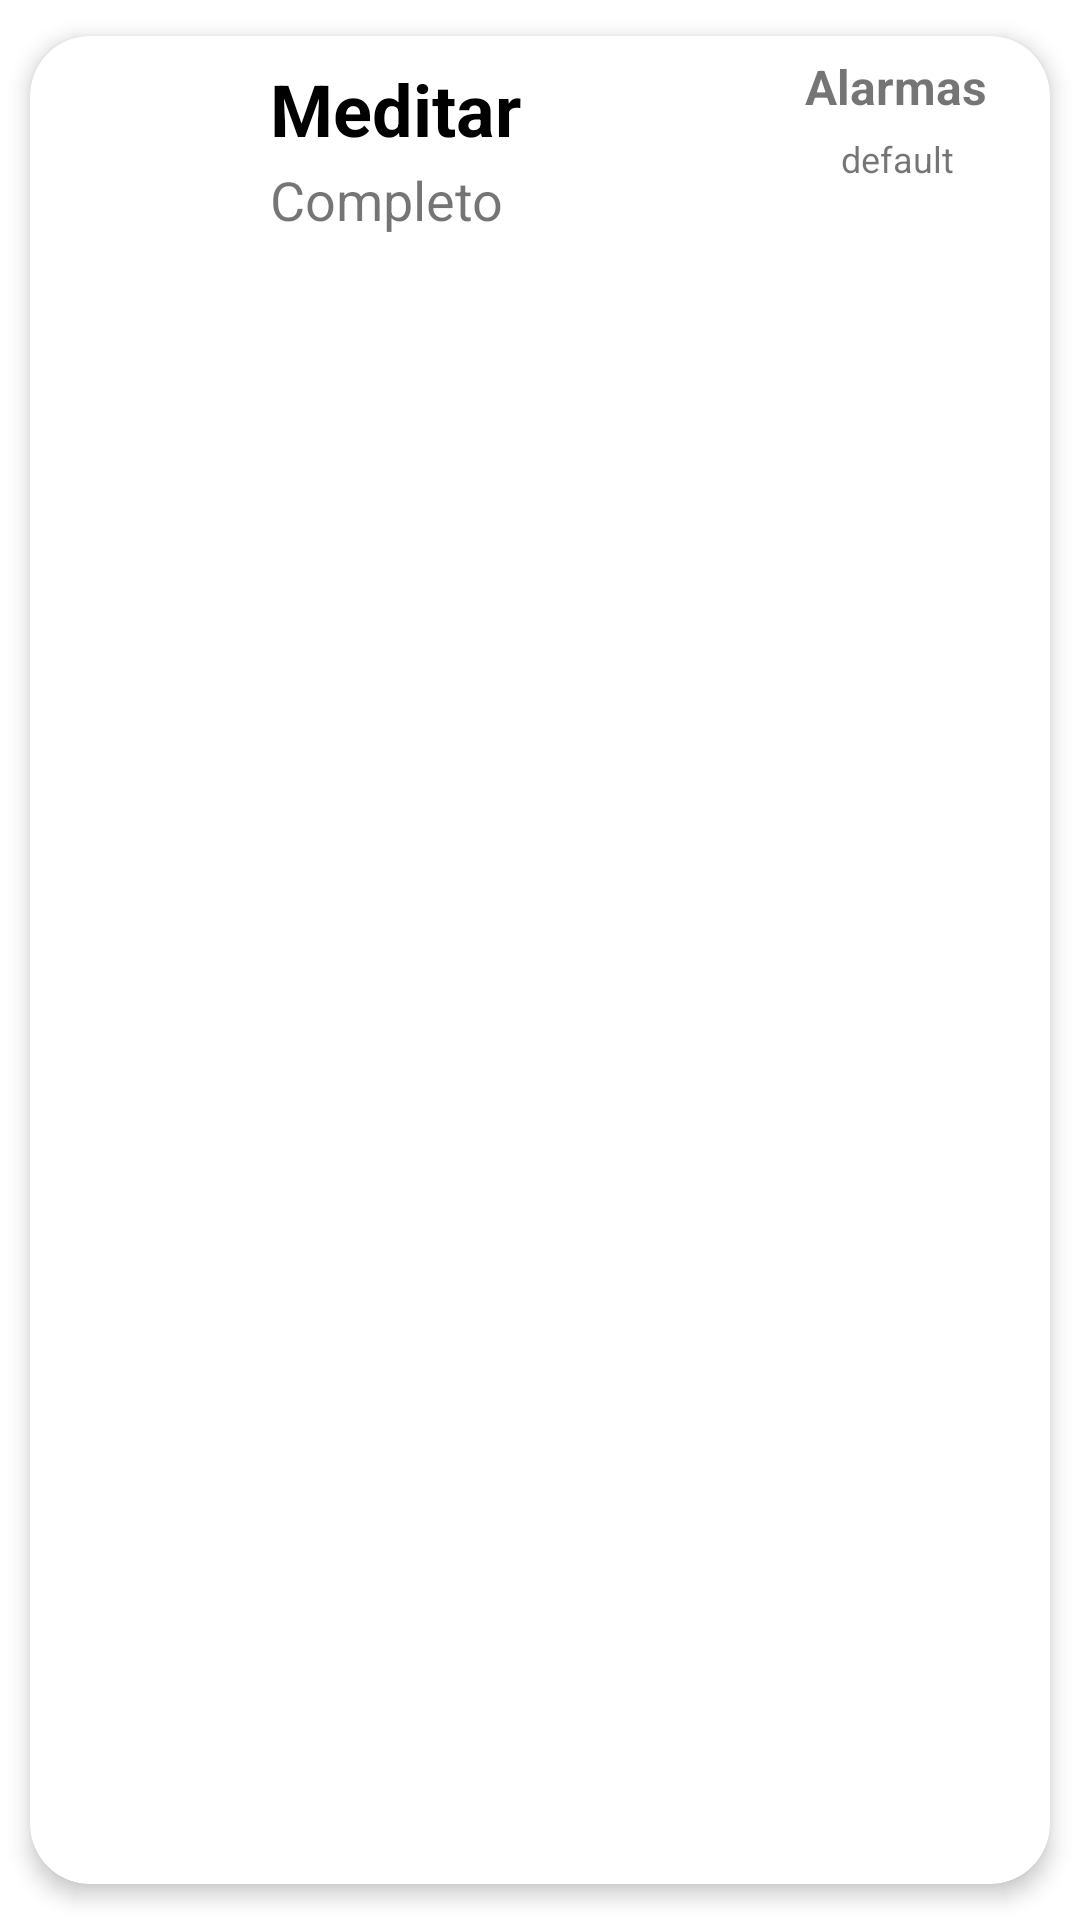

Write the Android layout XML for this screen, with the resource values it uses.
<!-- AndroidManifest.xml: application theme Theme.Proyecto -->
<!-- res/layout/habitos_main_faltantes.xml -->
<?xml version="1.0" encoding="utf-8"?>
<androidx.cardview.widget.CardView
    android:id="@+id/cvRecords"
    android:layout_width="match_parent"
    android:layout_height="wrap_content"
    android:animateLayoutChanges="true"
    app:cardCornerRadius="20dp"
    app:cardElevation="4dp"
    app:cardUseCompatPadding="true"
    xmlns:android="http://schemas.android.com/apk/res/android"
    xmlns:app="http://schemas.android.com/apk/res-auto">

    <LinearLayout
        android:layout_width="match_parent"
        android:layout_height="wrap_content"
        android:animateLayoutChanges="true"
        android:orientation="vertical">

        <RelativeLayout
            android:id="@+id/ItemTodoBinding"
            android:layout_width="match_parent"
            android:layout_height="wrap_content"
            android:orientation="horizontal"
            android:padding="6dp">

            <ImageView
                android:id="@+id/iconHabito"
                android:layout_width="70dp"
                android:layout_height="70dp"
                android:layout_alignParentStart="true"
                android:layout_centerVertical="true"
                android:paddingLeft="14dp"
                android:paddingRight="14dp"
                app:srcCompat="@drawable/meditar_6">

            </ImageView>

            <LinearLayout
                android:id="@+id/linearContent"
                android:layout_width="wrap_content"
                android:layout_height="wrap_content"
                android:layout_alignParentTop="true"
                android:layout_marginStart="4dp"
                android:layout_marginLeft="4dp"
                android:layout_marginTop="2dp"
                android:layout_toEndOf="@id/iconHabito"
                android:layout_toRightOf="@id/iconHabito"
                android:orientation="vertical">

                <TextView
                    android:id="@+id/nameHabito"
                    android:layout_width="match_parent"
                    android:layout_height="wrap_content"
                    android:layout_marginBottom="2dp"
                    android:text="Meditar"
                    android:textColor="@color/black"
                    android:textSize="24sp"
                    android:textStyle="bold"></TextView>

                <TextView
                    android:id="@+id/completedTodayTextView"
                    android:layout_width="match_parent"
                    android:layout_height="wrap_content"
                    android:text="Completo"
                    android:textSize="18sp"></TextView>
            </LinearLayout>

            <TextView
                android:id="@+id/alarmas"
                android:layout_width="wrap_content"
                android:layout_height="wrap_content"
                android:layout_alignParentEnd="true"
                android:layout_alignParentRight="false"
                android:layout_centerVertical="true"
                android:layout_marginEnd="26dp"
                android:layout_marginRight="18dp"
                android:text="default"
                android:textSize="12sp"></TextView>

            <TextView
                android:id="@+id/textViewAlarmas"
                android:layout_width="wrap_content"
                android:layout_height="wrap_content"
                android:layout_alignParentEnd="true"
                android:layout_alignParentRight="true"
                android:layout_marginEnd="15dp"
                android:layout_marginRight="15dp"
                android:text="Alarmas"
                android:textSize="16sp"
                android:textStyle="bold" />


        </RelativeLayout>
    </LinearLayout>


</androidx.cardview.widget.CardView>
<!-- resources referenced by this layout -->
<resources>
  <color name="black">#FF000000</color>
  <style name="Theme.Proyecto" parent="Theme.MaterialComponents.DayNight.DarkActionBar">
          
          <item name="colorPrimary">@color/primaryColor</item>
          <item name="colorPrimaryVariant">@color/primaryDarkColor</item>
          <item name="colorOnPrimary">@color/white</item>
          
          <item name="colorSecondary">@color/teal_200</item>
          <item name="colorSecondaryVariant">@color/teal_700</item>
          <item name="colorOnSecondary">@color/black</item>
          
          <item name="android:statusBarColor" tools:targetApi="l">?attr/colorPrimaryVariant</item>
          
      </style>
  <color name="primaryColor">#ffab91</color>
  <color name="primaryDarkColor">#c97b63</color>
  <color name="white">#FFFFFFFF</color>
  <color name="teal_200">#FF03DAC5</color>
  <color name="teal_700">#FF018786</color>
</resources>
